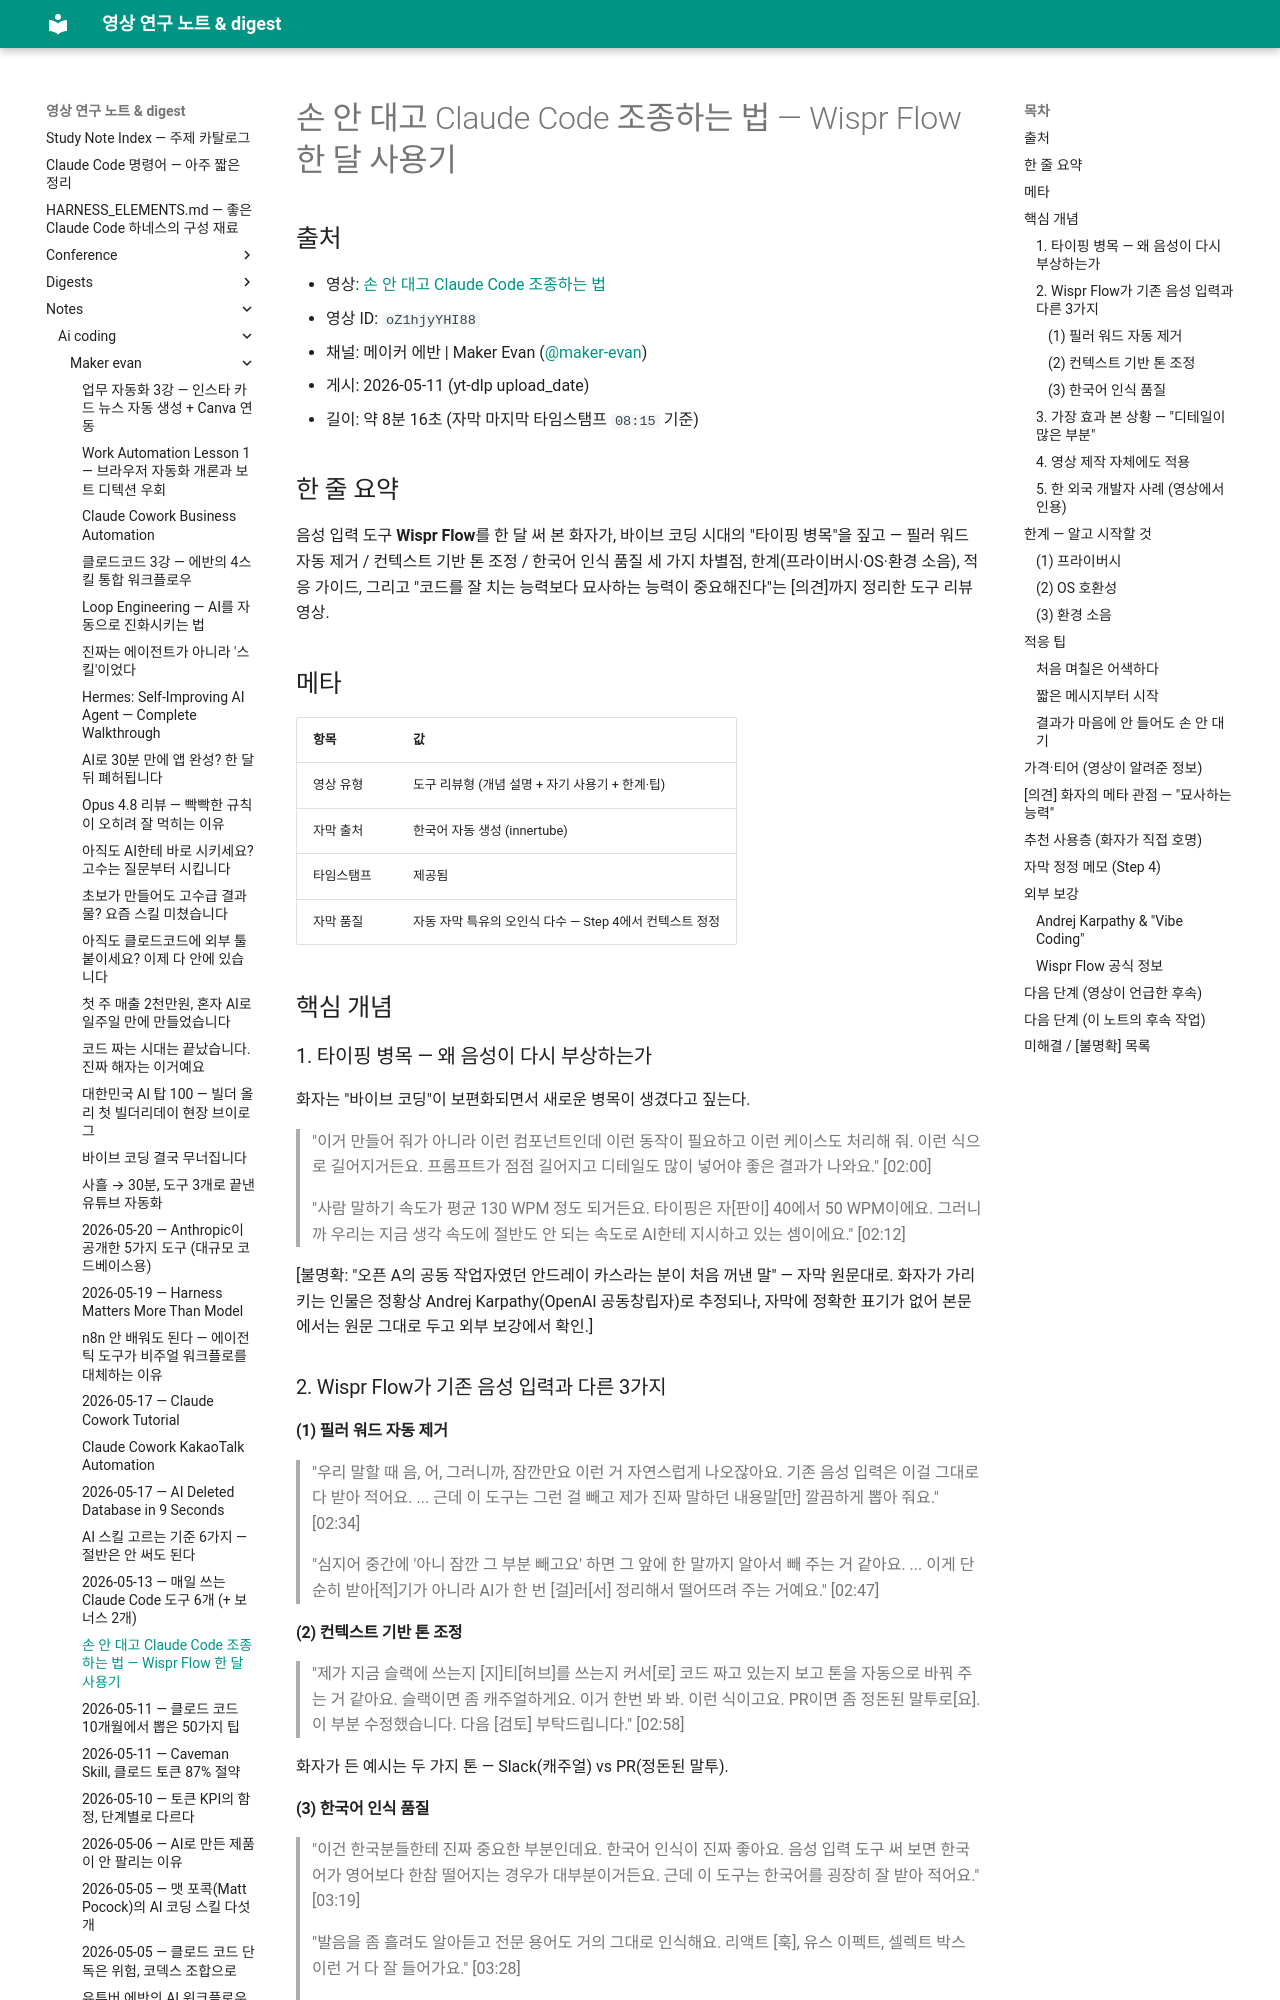

repository: Yoonkyu-Lee/claude-code-tutorial · page: notes/ai-coding/maker-evan/2026-05-11-wispr-flow-voice-coding-month/index.html · generator: mkdocs

# 손 안 대고 Claude Code 조종하는 법 — Wispr Flow 한 달 사용기

## 출처
- 영상: [손 안 대고 Claude Code 조종하는 법](https://www.youtube.com/watch?v=oZ1hjyYHI88)
- 영상 ID: `oZ1hjyYHI88`
- 채널: 메이커 에반 | Maker Evan ([@maker-evan](https://www.youtube.com/@maker-evan))
- 게시: 2026-05-11 (yt-dlp upload_date)
- 길이: 약 8분 16초 (자막 마지막 타임스탬프 `08:15` 기준)

## 한 줄 요약
음성 입력 도구 **Wispr Flow**를 한 달 써 본 화자가, 바이브 코딩 시대의 "타이핑 병목"을 짚고 — 필러 워드 자동 제거 / 컨텍스트 기반 톤 조정 / 한국어 인식 품질 세 가지 차별점, 한계(프라이버시·OS·환경 소음), 적응 가이드, 그리고 "코드를 잘 치는 능력보다 묘사하는 능력이 중요해진다"는 [의견]까지 정리한 도구 리뷰 영상.

## 메타
| 항목 | 값 |
|---|---|
| 영상 유형 | 도구 리뷰형 (개념 설명 + 자기 사용기 + 한계·팁) |
| 자막 출처 | 한국어 자동 생성 (innertube) |
| 타임스탬프 | 제공됨 |
| 자막 품질 | 자동 자막 특유의 오인식 다수 — Step 4에서 컨텍스트 정정 |

## 핵심 개념

### 1. 타이핑 병목 — 왜 음성이 다시 부상하는가
화자는 "바이브 코딩"이 보편화되면서 새로운 병목이 생겼다고 짚는다.

> "이거 만들어 줘가 아니라 이런 컴포넌트인데 이런 동작이 필요하고 이런 케이스도 처리해 줘. 이런 식으로 길어지거든요. 프롬프트가 점점 길어지고 디테일도 많이 넣어야 좋은 결과가 나와요." [02:00]

> "사람 말하기 속도가 평균 130 WPM 정도 되거든요. 타이핑은 자[판이] 40에서 50 WPM이에요. 그러니까 우리는 지금 생각 속도에 절반도 안 되는 속도로 AI한테 지시하고 있는 셈이에요." [02:12]

[불명확: "오픈 A의 공동 작업자였던 안드레이 카스라는 분이 처음 꺼낸 말" — 자막 원문대로. 화자가 가리키는 인물은 정황상 Andrej Karpathy(OpenAI 공동창립자)로 추정되나, 자막에 정확한 표기가 없어 본문에서는 원문 그대로 두고 외부 보강에서 확인.]

### 2. Wispr Flow가 기존 음성 입력과 다른 3가지

#### (1) 필러 워드 자동 제거
> "우리 말할 때 음, 어, 그러니까, 잠깐만요 이런 거 자연스럽게 나오잖아요. 기존 음성 입력은 이걸 그대로 다 받아 적어요. ... 근데 이 도구는 그런 걸 빼고 제가 진짜 말하던 내용말[만] 깔끔하게 뽑아 줘요." [02:34]

> "심지어 중간에 '아니 잠깐 그 부분 빼고요' 하면 그 앞에 한 말까지 알아서 빼 주는 거 같아요. ... 이게 단순히 받아[적]기가 아니라 AI가 한 번 [걸]러[서] 정리해서 떨어뜨려 주는 거예요." [02:47]

#### (2) 컨텍스트 기반 톤 조정
> "제가 지금 슬랙에 쓰는지 [지]티[허브]를 쓰는지 커서[로] 코드 짜고 있는지 보고 톤을 자동으로 바꿔 주는 거 같아요. 슬랙이면 좀 캐주얼하게요. 이거 한번 봐 봐. 이런 식이고요. PR이면 좀 정돈된 말투로[요]. 이 부분 수정했습니다. 다음 [검토] 부탁드립니다." [02:58]

화자가 든 예시는 두 가지 톤 — Slack(캐주얼) vs PR(정돈된 말투).

#### (3) 한국어 인식 품질
> "이건 한국분들한테 진짜 중요한 부분인데요. 한국어 인식이 진짜 좋아요. 음성 입력 도구 써 보면 한국어가 영어보다 한참 떨어지는 경우가 대부분이거든요. 근데 이 도구는 한국어를 굉장히 잘 받아 적어요." [03:19]

> "발음을 좀 흘려도 알아듣고 전문 용어도 거의 그대로 인식해요. 리액트 [훅], 유스 이펙트, 셀렉트 박스 이런 거 다 잘 들어가요." [03:28]

> "저는 이게 가장 놀라웠어요. 영어권 회사 도구라서 사실 큰 기대 안 했거든요." [03:35]
